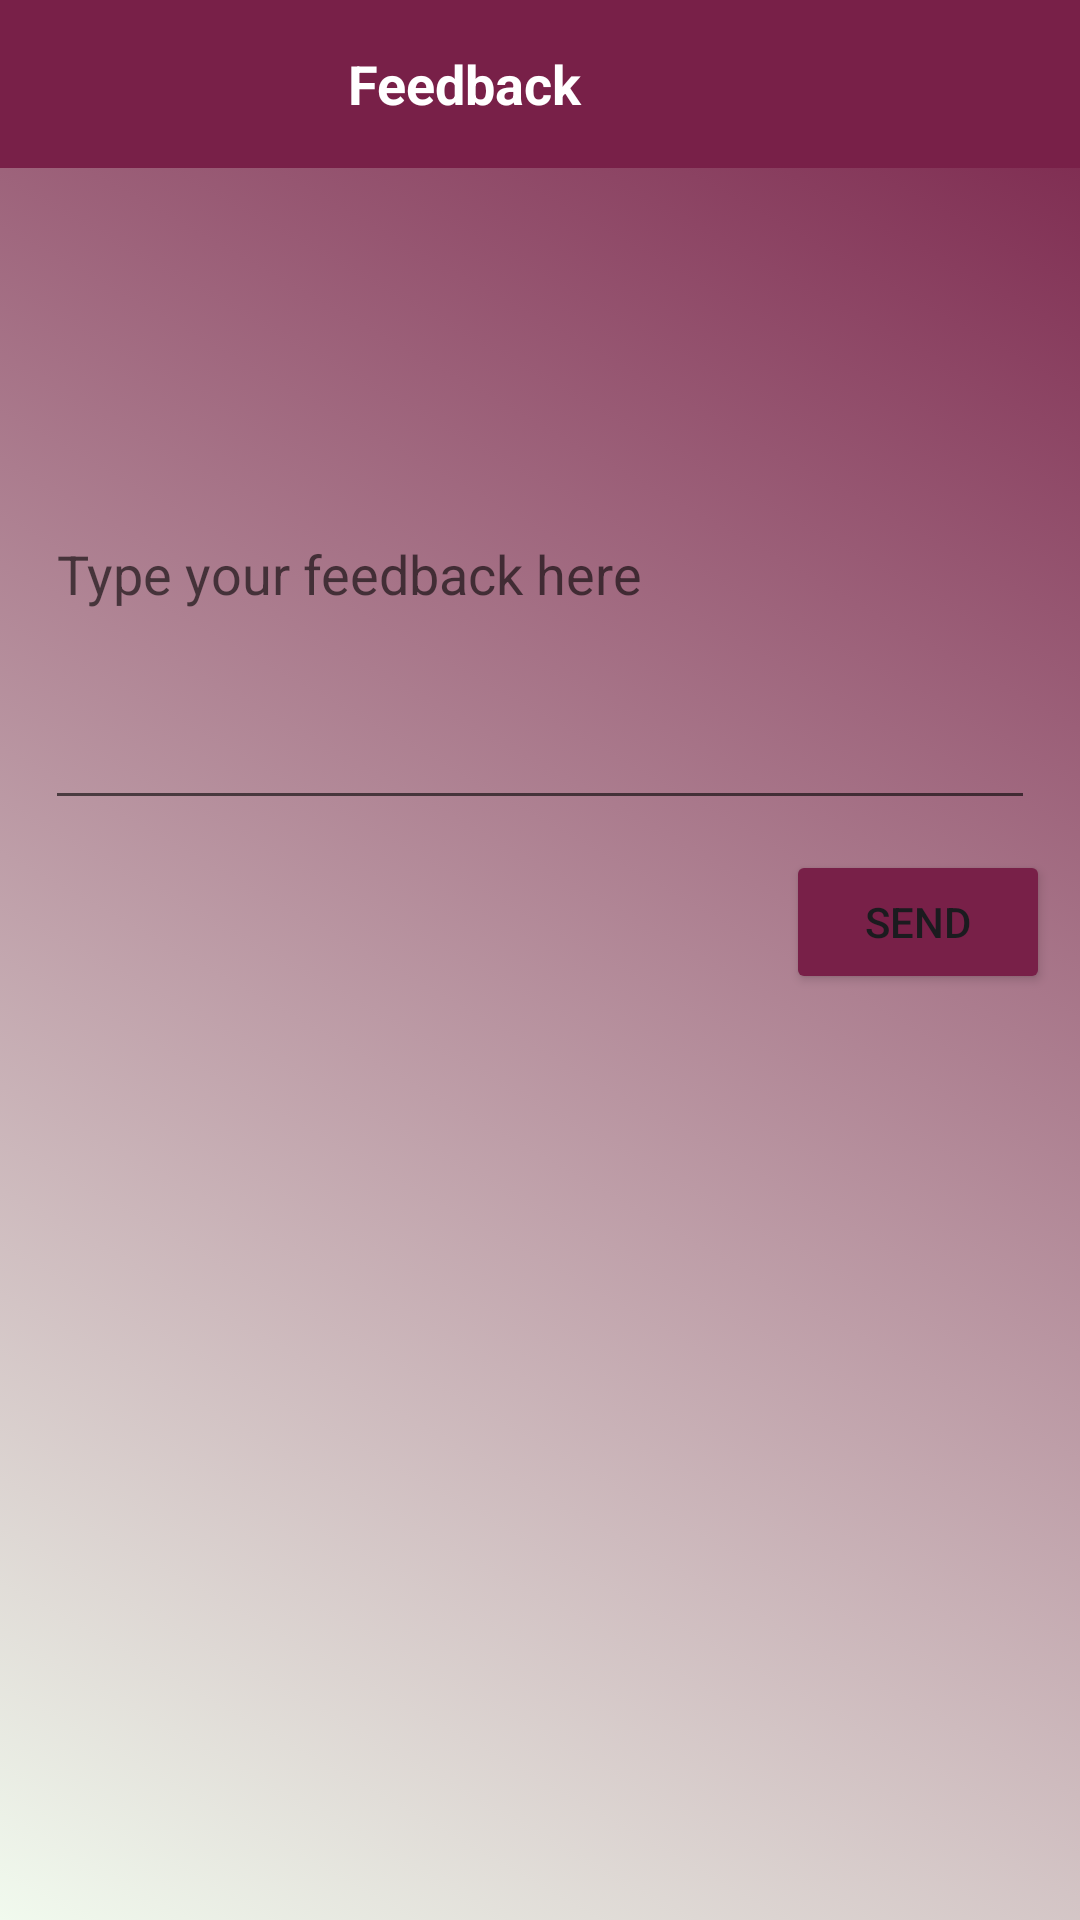

Reconstruct the res/layout file that produces this screen, plus the resources it refers to.
<!-- AndroidManifest.xml: application theme Theme.BFG -->
<!-- res/layout/fragment_user_feed_back.xml -->
<?xml version="1.0" encoding="utf-8"?>
<RelativeLayout
    xmlns:android="http://schemas.android.com/apk/res/android"
    xmlns:tools="http://schemas.android.com/tools"
    xmlns:app="http://schemas.android.com/apk/res-auto"
    android:layout_width="match_parent"
    android:layout_height="match_parent"
    android:background="@drawable/home_gradient"
    tools:context=".Fragments.UserFeedBackFragment">


    <androidx.appcompat.widget.Toolbar
        android:layout_width="match_parent"
        android:layout_height="wrap_content"
        android:id="@+id/feedback_Toolbar"
        android:background="@color/bottom_nav">

        <RelativeLayout
            android:layout_width="match_parent"
            android:layout_height="wrap_content">
            <ImageView
                android:layout_width="wrap_content"
                android:layout_height="wrap_content"
                android:src="@drawable/ic_arrow_back"
                android:id="@+id/feedbackClose"
                android:layout_centerVertical="true"
                android:layout_alignParentStart="true"/>
            <TextView
                android:layout_width="wrap_content"
                android:layout_height="wrap_content"
                android:text="Feedback"
                android:layout_centerVertical="true"
                android:layout_marginStart="100dp"
                android:textStyle="bold"
                android:textSize="18sp"
                android:textColor="@color/white"
                android:layout_toEndOf="@+id/feedbackClose" />
        </RelativeLayout>

    </androidx.appcompat.widget.Toolbar>

    <EditText
        android:id="@+id/userFeedBackText"
        android:layout_width="match_parent"
        android:layout_height="wrap_content"
        android:layout_below="@+id/feedback_Toolbar"
        android:layout_marginLeft="15dp"
        android:layout_marginTop="50dp"
        android:layout_marginRight="15dp"
        android:textColor="@color/white"
        android:hint="Type your feedback here"
        android:minLines="7" />

    <Button
        android:layout_width="wrap_content"
        android:layout_height="wrap_content"
        android:id="@+id/feedbackSubmit"
        android:layout_below="@+id/userFeedBackText"
        android:layout_marginTop="10dp"
        android:layout_marginRight="10dp"
        android:backgroundTint="@color/bottom_nav"
        android:theme="@style/Theme.Material3.DynamicColors.DayNight"
        android:layout_alignParentRight="true"
        android:text="send" />


</RelativeLayout>
<!-- resources referenced by this layout -->
<resources>
  <color name="bottom_nav">#782048</color>
  <color name="white">#FFFFFFFF</color>
  <!-- drawable home_gradient (drawable) -->
  <?xml version="1.0" encoding="utf-8"?>
  <selector
      xmlns:android="http://schemas.android.com/apk/res/android">
      <item>
          <shape>
              <gradient
                  android:angle="225"
                  android:startColor="#782048"
                  android:endColor="#f1faee">
              </gradient>
          </shape>
      </item>
  </selector>
  <style name="Theme.BFG" parent="Theme.MaterialComponents.DayNight.NoActionBar">
          
          <item name="colorPrimary">@color/purple_500</item>
          <item name="colorPrimaryVariant">@color/purple_700</item>
          <item name="colorOnPrimary">@color/white</item>
          
          <item name="colorSecondary">@color/teal_200</item>
          <item name="colorSecondaryVariant">@color/teal_700</item>
          <item name="colorOnSecondary">@color/black</item>
           Status bar color.
  
          <item name="android:statusBarColor">#00000000</item>
      </style>
  <color name="purple_500">#FF6200EE</color>
  <color name="purple_700">#FF3700B3</color>
  <color name="teal_200">#FF03DAC5</color>
  <color name="teal_700">#FF018786</color>
  <color name="black">#FF000000</color>
</resources>
